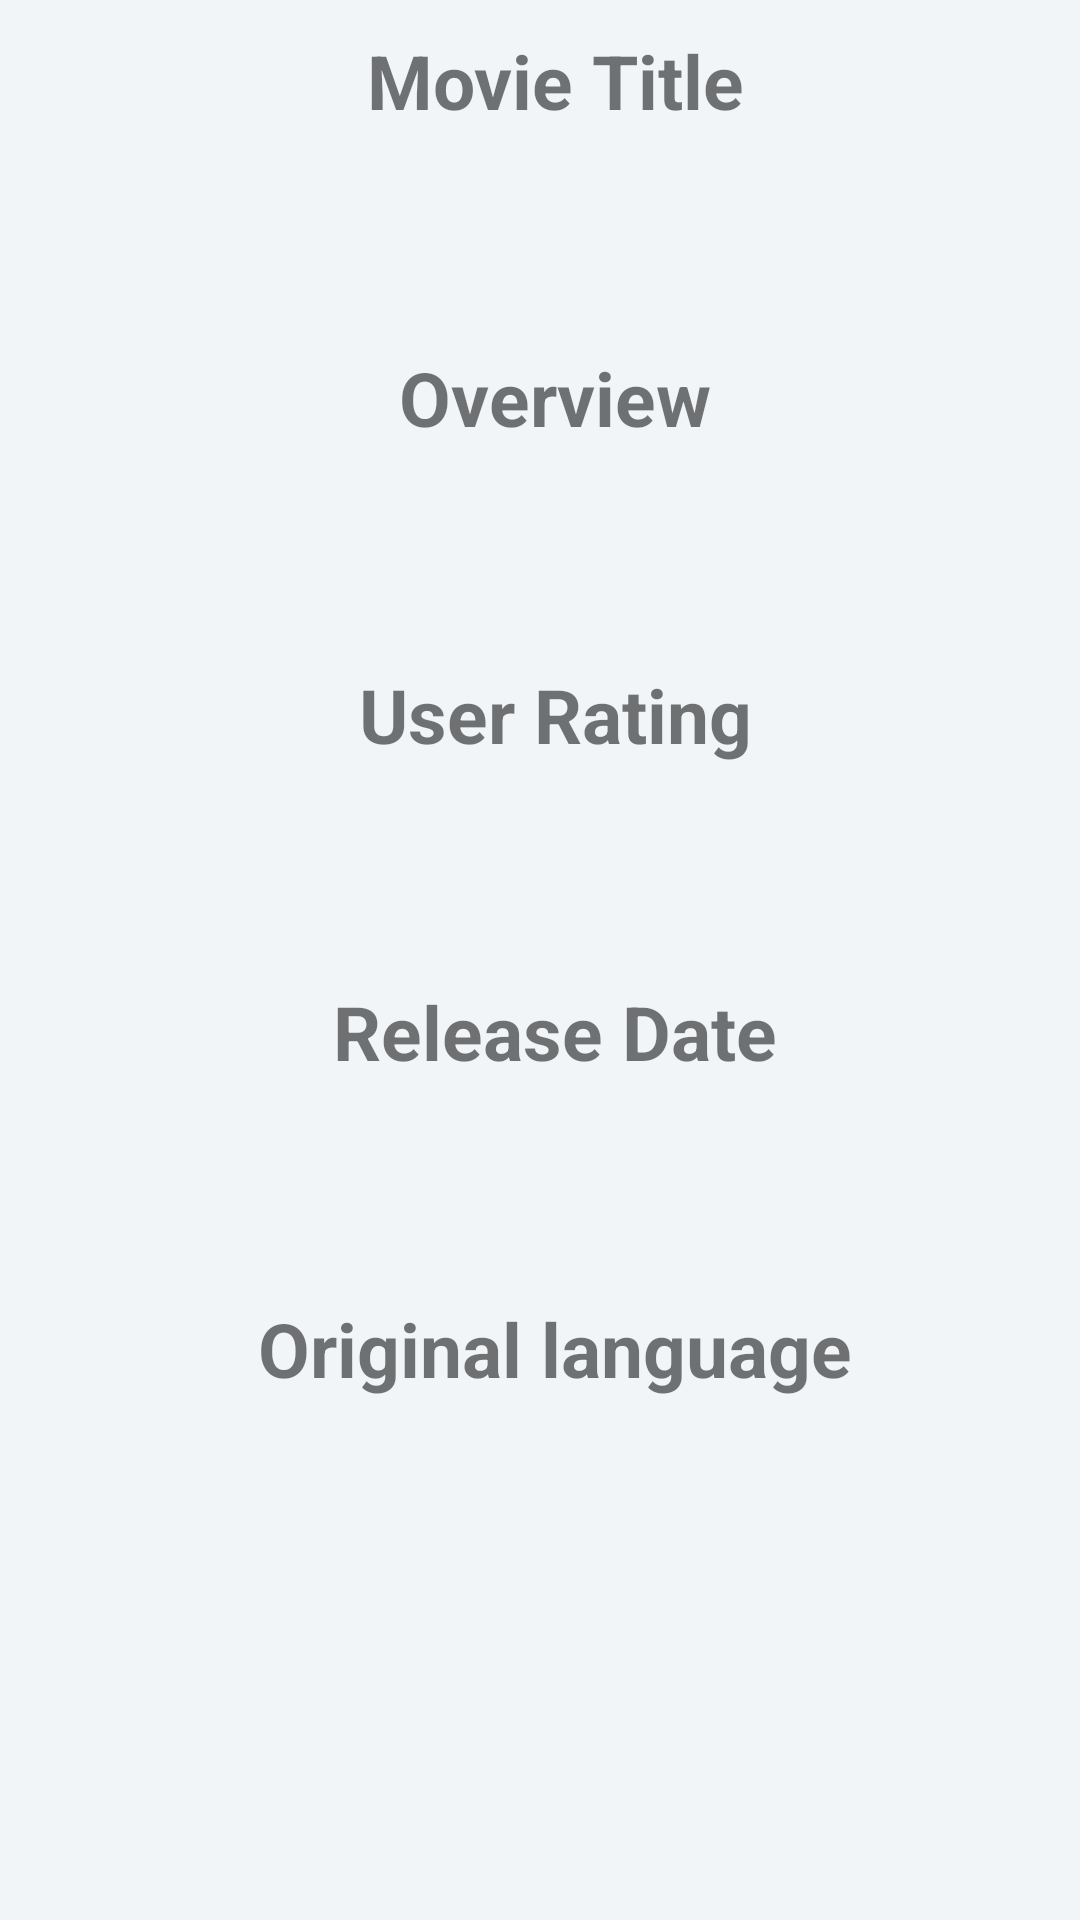

This screen was rendered from an Android layout file. Write that file and the resources it references.
<!-- AndroidManifest.xml: application theme Theme.MovieApp -->
<!-- res/layout/content_detail.xml -->
<?xml version="1.0" encoding="utf-8"?>
<RelativeLayout xmlns:android="http://schemas.android.com/apk/res/android"
    android:layout_width="match_parent"
    android:layout_height="match_parent"
    xmlns:app="http://schemas.android.com/apk/res-auto"
    xmlns:tools="http://schemas.android.com/tools"
    android:background="@color/viewBg"
    app:layout_behavior="@string/appbar_scrolling_view_behavior"
    tools:context="com.jd.movieapp.DetailActivity"
    tools:showIn="@layout/activity_details"
    android:forceDarkAllowed="false">
    <ScrollView
        android:layout_width="match_parent"
        android:layout_height="match_parent">
        <LinearLayout
            android:layout_width="match_parent"
            android:layout_height="match_parent"
            android:orientation="vertical">
            <TextView
                android:layout_width="match_parent"
                android:layout_height="wrap_content"
                android:id="@+id/movietitle"
                android:layout_marginLeft="@dimen/layout_margin_left"
                android:text="@string/name_movie"
                android:textAlignment="center"
                android:layout_marginTop="@dimen/layout_margin_top2"
                android:textStyle="bold"
                android:textSize="25sp"
                android:gravity="center_horizontal" />
            <TextView
                android:layout_width="match_parent"
                android:layout_height="wrap_content"
                android:id="@+id/title"
                android:layout_marginLeft="@dimen/layout_margin_left"
                android:layout_marginTop="@dimen/layout_margin_top"
                android:padding="@dimen/padding_layout"
                android:textSize="20sp"
                android:layout_below="@+id/movietitle"
                android:gravity="center_horizontal"
                />
            <TextView
                android:layout_width="match_parent"
                android:layout_height="wrap_content"
                android:id="@+id/plot"
                android:layout_marginLeft="@dimen/layout_margin_left"
                android:text="@string/plot"
                android:textAlignment="center"
                android:layout_marginTop="@dimen/layout_margin_top2"
                android:textStyle="bold"
                android:textSize="25sp"
                android:layout_below="@+id/title"
                android:gravity="center_horizontal" />
            <TextView
                android:layout_width="match_parent"
                android:layout_height="wrap_content"
                android:id="@+id/plotsynopsis"
                android:layout_marginLeft="@dimen/layout_margin_left"
                android:padding="@dimen/padding_layout"
                android:layout_marginTop="@dimen/layout_margin_top"
                android:textSize="20sp"
                android:layout_below="@+id/plot"
                android:layout_marginStart="@dimen/layout_margin_left"
                android:gravity="center_horizontal"/>
            
            <TextView
                android:layout_width="match_parent"
                android:layout_height="wrap_content"
                android:id="@+id/rating"
                android:layout_marginLeft="@dimen/layout_margin_left"
                android:text="@string/rating"
                android:textAlignment="center"
                android:layout_marginTop="@dimen/layout_margin_top2"
                android:textStyle="bold"
                android:textSize="25sp"
                android:layout_below="@+id/title"
                android:gravity="center_horizontal" />
            <TextView
                android:layout_width="match_parent"
                android:layout_height="wrap_content"
                android:id="@+id/userrating"
                android:layout_marginLeft="@dimen/layout_margin_left"
                android:padding="@dimen/padding_layout"
                android:layout_marginTop="@dimen/layout_margin_top"
                android:textSize="20sp"
                android:layout_below="@+id/rating"
                android:gravity="center_horizontal"/>
            <TextView
                android:layout_width="match_parent"
                android:layout_height="wrap_content"
                android:id="@+id/release"
                android:layout_marginLeft="@dimen/layout_margin_left"
                android:text="@string/release"
                android:textAlignment="center"
                android:layout_marginTop="@dimen/layout_margin_top2"
                android:textStyle="bold"
                android:textSize="25sp"
                android:layout_below="@+id/userrating"
                android:gravity="center_horizontal"
                />
            <TextView
                android:layout_width="match_parent"
                android:layout_height="wrap_content"
                android:id="@+id/releasedate"
                android:layout_marginLeft="@dimen/layout_margin_left"
                android:layout_marginTop="@dimen/layout_margin_top"
                android:padding="@dimen/padding_layout"
                android:textSize="20sp"
                android:layout_below="@+id/release"
                android:gravity="center_horizontal"/>
            <TextView
                android:layout_width="match_parent"
                android:layout_height="wrap_content"
                android:id="@+id/originalLanguage"
                android:layout_marginLeft="@dimen/layout_margin_left"
                android:text="Original language"
                android:textAlignment="center"
                android:layout_marginTop="@dimen/layout_margin_top2"
                android:textStyle="bold"
                android:textSize="25sp"
                android:layout_below="@+id/releasedate"
                android:gravity="center_horizontal" />
            <TextView
                android:layout_width="match_parent"
                android:layout_height="wrap_content"
                android:id="@+id/original_language"
                android:layout_marginLeft="@dimen/layout_margin_left"
                android:layout_marginTop="@dimen/layout_margin_top"
                android:padding="@dimen/padding_layout"
                android:textSize="20sp"
                android:layout_below="@+id/OriginalLanguage"
                android:gravity="center_horizontal"/>




        </LinearLayout>
    </ScrollView>


</RelativeLayout>
<!-- res/layout/activity_details.xml (included above) -->
<?xml version="1.0" encoding="utf-8"?>
<androidx.coordinatorlayout.widget.CoordinatorLayout xmlns:android="http://schemas.android.com/apk/res/android"
    xmlns:app="http://schemas.android.com/apk/res-auto"
    android:id="@+id/main_content"
    android:layout_width="match_parent"
    android:layout_height="match_parent"
    android:background="@color/white"
    android:fitsSystemWindows="true"
    android:forceDarkAllowed="false">

    <com.google.android.material.appbar.AppBarLayout
        android:id="@+id/appbar"
        android:layout_width="match_parent"
        android:layout_height="@dimen/detail_backdrop_height"
        android:fitsSystemWindows="true"
        android:theme="@style/ThemeOverlay.AppCompat.Dark.ActionBar">

        <com.google.android.material.appbar.CollapsingToolbarLayout
            android:id="@+id/collapsing_toolbar"
            android:layout_width="match_parent"
            android:layout_height="match_parent"
            android:fitsSystemWindows="true"
            app:contentScrim="?attr/colorPrimary"
            app:expandedTitleMarginEnd="64dp"
            app:expandedTitleMarginStart="48dp"
            app:expandedTitleTextAppearance="@android:color/transparent"
            app:layout_scrollFlags="scroll|exitUntilCollapsed">
            <RelativeLayout
                android:layout_width="wrap_content"
                android:layout_height="wrap_content">
                <ImageView
                    android:id="@+id/thumbnail_image_header"
                    android:layout_width="match_parent"
                    android:layout_height="match_parent"
                    android:fitsSystemWindows="true"
                    android:scaleType="centerCrop"
                    app:layout_collapseMode="parallax"  />
            </RelativeLayout>

            <androidx.appcompat.widget.Toolbar
                android:id="@+id/toolbar"
                android:layout_width="match_parent"
                android:layout_height="?attr/actionBarSize"
                app:layout_collapseMode="pin"
                app:popupTheme="@style/ThemeOverlay.AppCompat.Light"  />
        </com.google.android.material.appbar.CollapsingToolbarLayout>
    </com.google.android.material.appbar.AppBarLayout>

    <include layout="@layout/content_detail">

    </include>


</androidx.coordinatorlayout.widget.CoordinatorLayout>
<!-- resources referenced by this layout -->
<resources>
  <color name="viewBg">#F1F5F8</color>
  <color name="white">#FFFFFFFF</color>
  <dimen name="detail_backdrop_height">500dp</dimen>
  <dimen name="layout_margin_left">10dp</dimen>
  <dimen name="layout_margin_top">3dp</dimen>
  <dimen name="layout_margin_top2">10dp</dimen>
  <dimen name="padding_layout">16dp</dimen>
  <string name="name_movie">Movie Title</string>
  <string name="plot">Overview</string>
  <string name="rating">User Rating</string>
  <string name="release">Release Date</string>
  <style name="Theme.MovieApp" parent="Theme.MaterialComponents.DayNight.DarkActionBar">
          
          <item name="colorPrimary">@color/colorPrimary</item>
          <item name="colorPrimaryDark">@color/colorPrimaryDark</item>
          <item name="colorAccent">@color/colorAccent</item>
          
          <item name="android:statusBarColor" tools:targetApi="l">?attr/colorPrimaryVariant</item>
          
          <item name="android:forceDarkAllowed" tools:targetApi="q">false</item>
      </style>
  <color name="colorPrimary">#3F51B5</color>
  <color name="colorPrimaryDark">#303F9F</color>
  <color name="colorAccent">#FF4081</color>
</resources>
